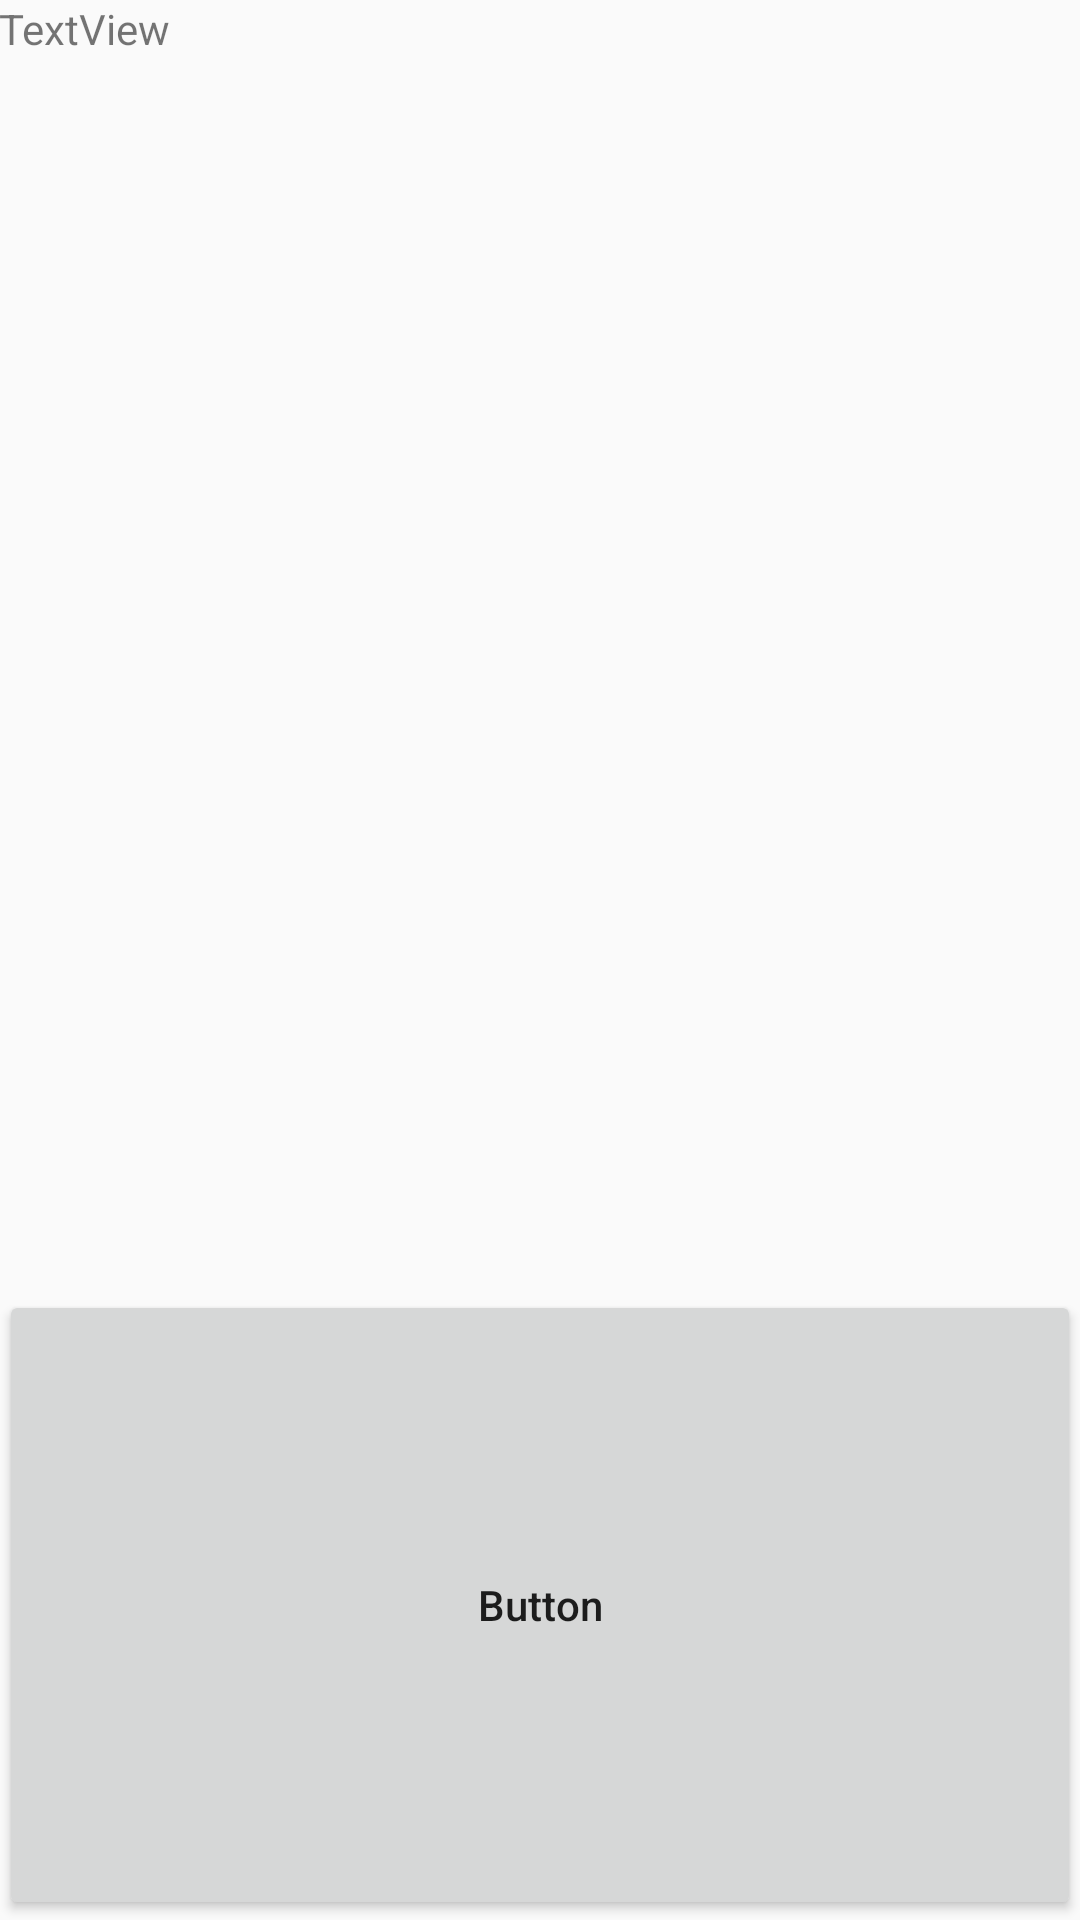

Layout XML and referenced resources for this Android screen:
<!-- AndroidManifest.xml: application theme AppTheme -->
<!-- res/layout/activity_download.xml -->
<?xml version="1.0" encoding="utf-8"?>
<RelativeLayout xmlns:android="http://schemas.android.com/apk/res/android"
    xmlns:tools="http://schemas.android.com/tools"
    android:id="@+id/activity_file_transfer"
    android:layout_width="match_parent"
    android:layout_height="match_parent"
    android:paddingBottom="@dimen/activity_vertical_margin"
    android:paddingLeft="@dimen/activity_horizontal_margin"
    android:paddingRight="@dimen/activity_horizontal_margin"
    android:paddingTop="@dimen/activity_vertical_margin"
    tools:context="com.example.ftptransfer.DownloadActivity">

    <LinearLayout
        android:orientation="vertical"
        android:layout_width="match_parent"
        android:layout_height="match_parent"
        android:layout_alignParentTop="true"
        android:layout_alignParentStart="true"
        android:weightSum="1">

        <TextView
            android:text="TextView"
            android:layout_width="match_parent"
            android:layout_height="wrap_content"
            android:id="@+id/label_select_file" />

        <ListView
            android:layout_width="match_parent"
            android:layout_height="411dp"
            android:id="@+id/list_files" />

        <Button
            android:text="Button"
            android:layout_width="match_parent"
            android:layout_height="match_parent"
            android:id="@+id/button_upload" />
    </LinearLayout>
</RelativeLayout>
<!-- resources referenced by this layout -->
<resources>
  <style name="AppTheme" parent="Theme.AppCompat.Light.DarkActionBar">
          <item name="buttonStyle">@style/Button</item>
          <item name="colorAccent">@color/colorAccent</item>
      </style>
  <style name="Button" parent="Widget.AppCompat.Button">
          <item name="android:textAllCaps">false</item>
      </style>
  <color name="colorAccent">#00f</color>
</resources>
